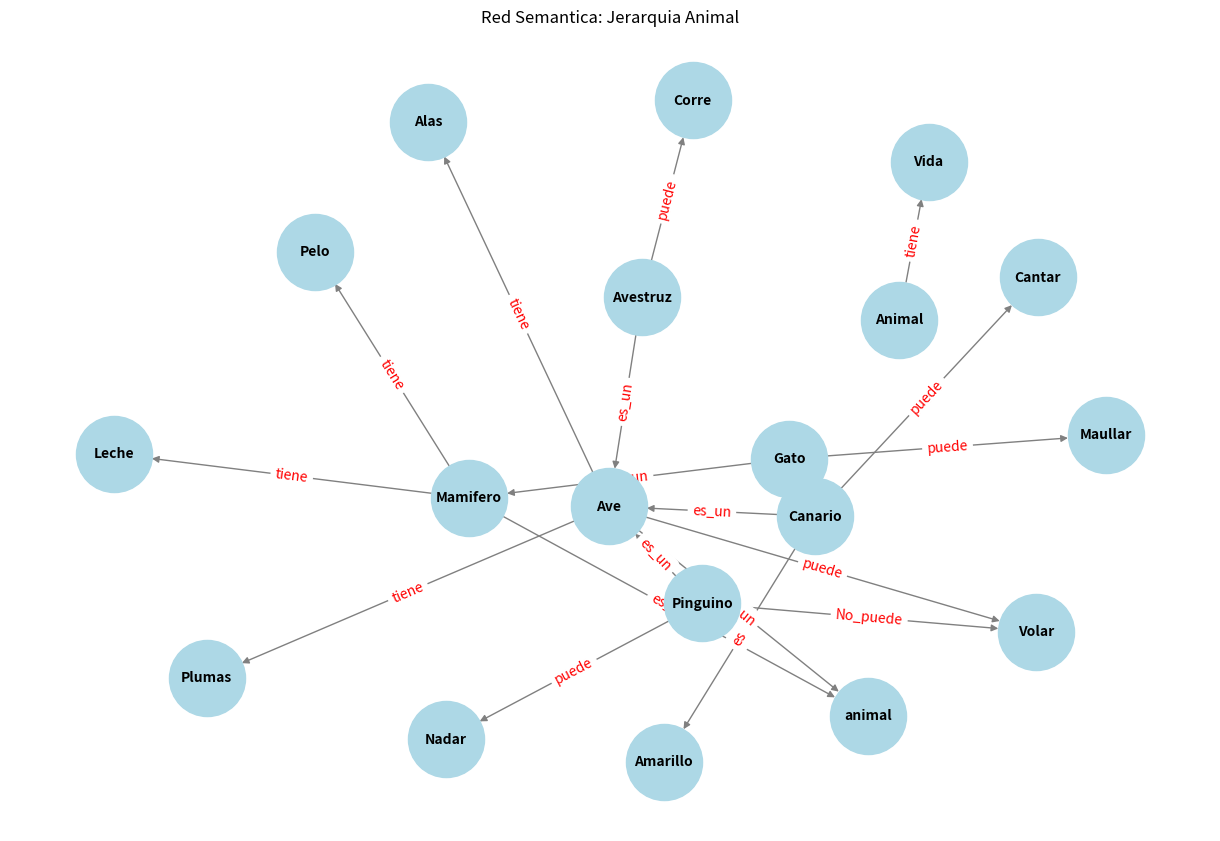

Here is the Python script that generated this plot:
import networkx as nx
import matplotlib.pyplot as plt

def crear_red_semantica():
    G = nx.DiGraph()
    jerarquia=[
        ["Canario","Ave"],
        ["Avestruz","Ave"],
        ["Pinguino","Ave"],
        ["Ave","animal"],
        ["Mamifero","animal"],
        ["Gato","Mamifero"]
    ]

    propiedades=[
        ["Animal", "Vida", "tiene"],
        ["Ave", "Alas", "tiene"],
        ["Ave", "Plumas", "tiene"],
        ["Ave", "Volar", "puede"],
        ["Mamifero", "Pelo", "tiene"],
        ["Mamifero", "Leche", "tiene"],
        ["Canario", "Cantar", "puede"],
        ["Canario", "Amarillo", "es"],
        ["Avestruz", "Corre", "puede"],
        ["Pinguino", "Nadar", "puede"],
        ["Pinguino", "Volar", "No_puede"],
        ["Gato", "Maullar", "puede"],
    ]
    #Nodos y aristas
    for hijo, padre in jerarquia:
        G.add_edge(hijo, padre, relation="es_un")
    
    for sujeto, atributo, relacion in propiedades:
        G.add_edge(sujeto, atributo, relation=relacion)
    return G

def visualizar_red(G):
    plt.figure(figsize=(12,8))
    pos = nx.spring_layout(G, k=0.5, iterations=50)
    #Dibujar Nodos
    nx.draw(G, pos, 
            with_labels=True, 
            node_size=3000, 
            node_color="lightblue", 
            font_size=10, 
            font_weight="bold", 
            edge_color="gray")
    #Dibujar Etiquetas
    edge_labels = nx.get_edge_attributes(G, 'relation')
    nx.draw_networkx_edge_labels(G, pos, edge_labels=edge_labels, font_color='red')
    plt.title("Red Semantica: Jerarquia Animal")
    plt.axis('off')
    plt.show()

if __name__ == "__main__":
    red = crear_red_semantica()
    visualizar_red(red)
    
